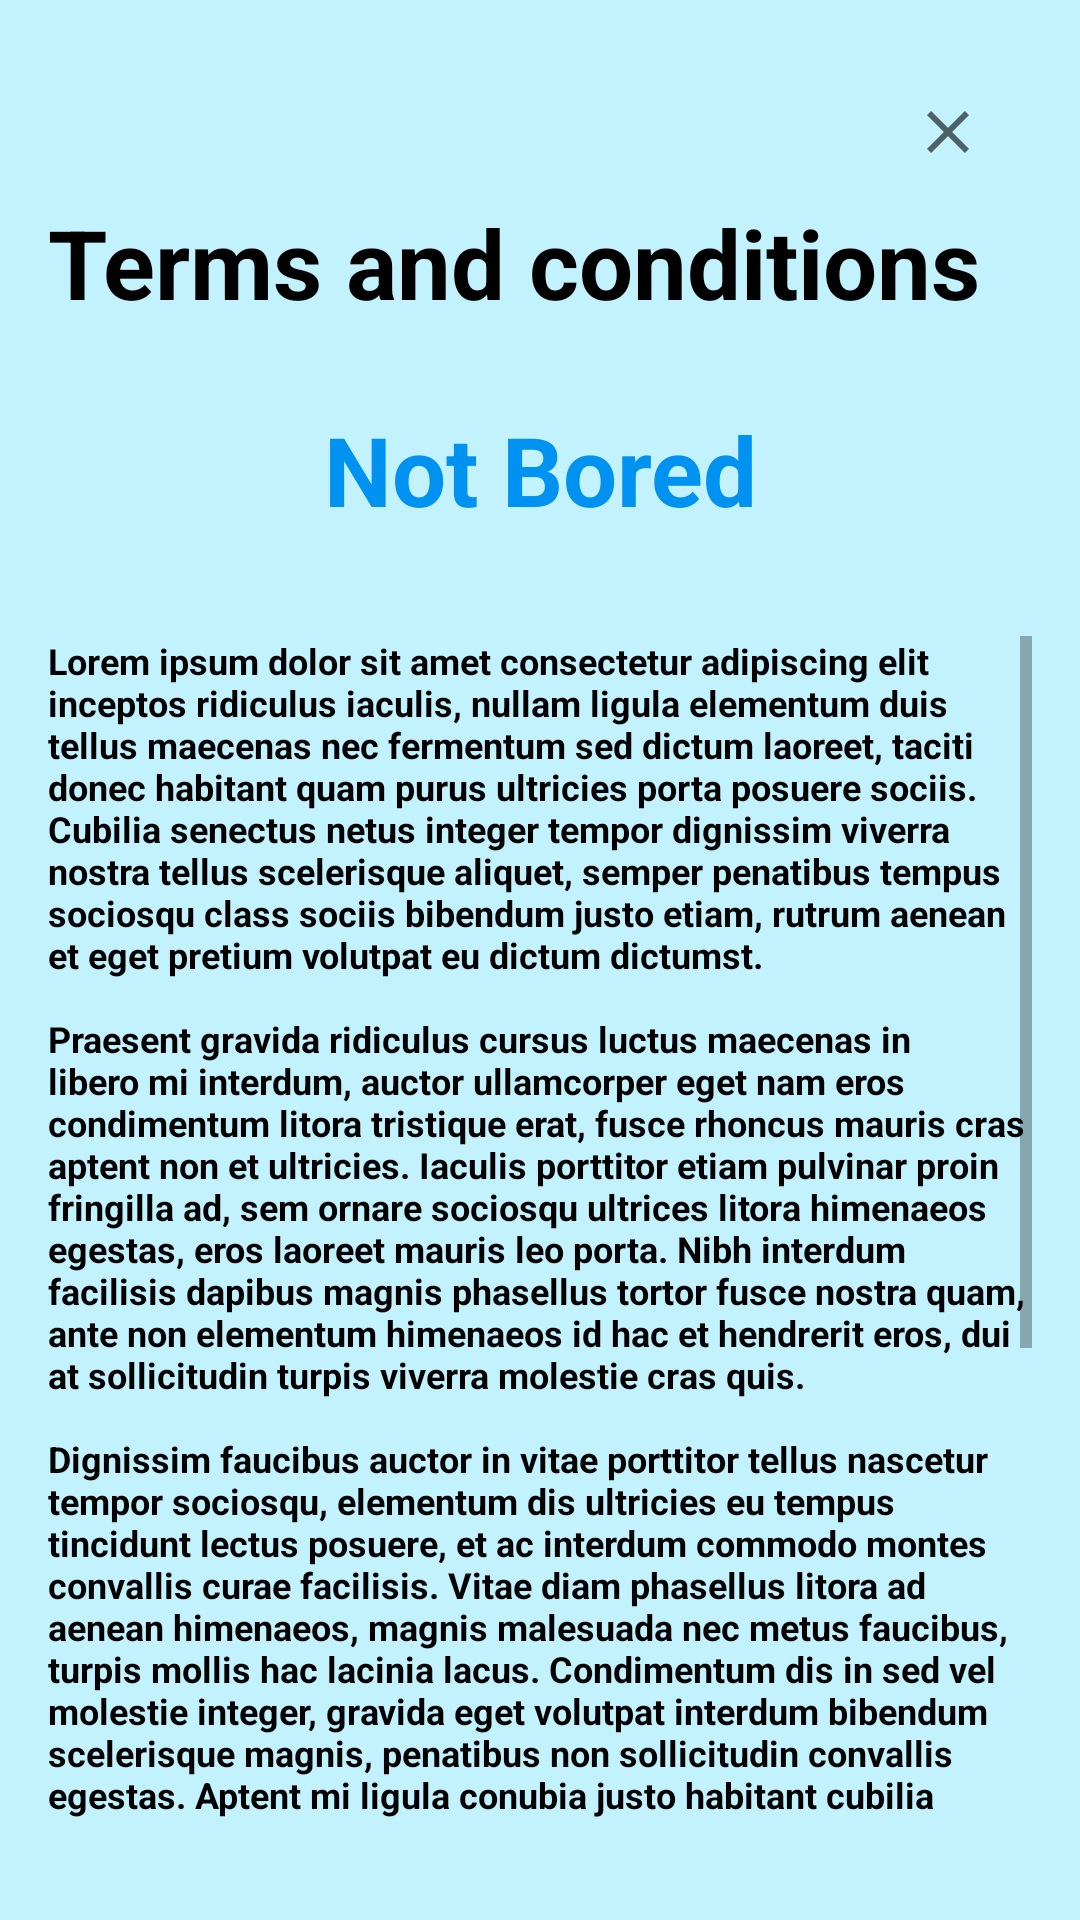

The Android layout XML behind this screen, and the referenced resources:
<!-- AndroidManifest.xml: application theme Theme.Meli_Integrador2 -->
<!-- res/layout/terms_and_conditions.xml -->
<?xml version="1.0" encoding="utf-8"?>
<androidx.constraintlayout.widget.ConstraintLayout xmlns:android="http://schemas.android.com/apk/res/android"
    xmlns:app="http://schemas.android.com/apk/res-auto"
    android:layout_width="match_parent"
    android:layout_height="match_parent">

    <LinearLayout
        android:id="@+id/relativeTerms"
        android:layout_width="match_parent"
        android:layout_height="match_parent"
        android:background="@color/lightBlue"
        android:orientation="vertical"
        android:padding="16dp"
        app:layout_constraintBottom_toBottomOf="parent"
        app:layout_constraintEnd_toEndOf="parent"
        app:layout_constraintStart_toStartOf="parent"
        app:layout_constraintTop_toTopOf="parent">

        <ImageButton
            android:id="@+id/ButtonTermsClose"
            android:layout_width="wrap_content"
            android:layout_height="wrap_content"
            android:layout_gravity="right"
            android:layout_marginTop="16dp"
            android:layout_marginEnd="16dp"
            android:layout_marginBottom="10dp"
            android:background="@drawable/close_x" />

        <TextView
            android:layout_width="wrap_content"
            android:layout_height="wrap_content"
            android:layout_marginBottom="26dp"
            android:text="@string/terms_and_conditions"
            android:textColor="@color/black"
            android:textSize="32sp"
            android:textStyle="bold" />

        <TextView
            android:layout_width="match_parent"
            android:layout_height="wrap_content"
            android:layout_marginBottom="34dp"
            android:text="@string/app_title"
            android:textAlignment="center"
            android:textColor="@color/darkBlue"
            android:textSize="32sp"
            android:textStyle="bold" />

        <ScrollView
            android:layout_width="match_parent"
            android:layout_height="wrap_content"
            android:layout_marginBottom="16dp">

            <LinearLayout
                android:layout_width="match_parent"
                android:layout_height="wrap_content"
                android:orientation="vertical"
                >

                <TextView
                    android:layout_width="match_parent"
                    android:layout_height="wrap_content"
                    android:text="@string/terms_and_condition_text"
                    android:textColor="@color/black"
                    android:textSize="12sp"
                    android:textStyle="bold" />

                <LinearLayout
                    android:layout_width="match_parent"
                    android:layout_height="wrap_content"
                    android:layout_marginTop="8dp"
                    android:orientation="horizontal">

                    <Button
                        android:id="@+id/acceptTerms"
                        android:layout_width="0dp"
                        android:layout_height="wrap_content"
                        android:text="@string/accept"
                        android:textColor="@color/black"
                        android:layout_marginEnd="4dp"
                        android:background="@drawable/background_button_start"
                        android:layout_weight="1"
                        android:textSize="16sp"
                        android:textStyle="bold" />

                    <Button
                        android:id="@+id/noAcceptTerms"
                        android:layout_width="0dp"
                        android:layout_height="wrap_content"
                        android:text="@string/no_accept"
                        android:layout_weight="1"
                        android:textColor="@color/black"
                        android:background="@drawable/background_button_start"
                        android:textSize="16sp"
                        android:textStyle="bold" />

                </LinearLayout>
            </LinearLayout>

        </ScrollView>


    </LinearLayout>

</androidx.constraintlayout.widget.ConstraintLayout>
<!-- resources referenced by this layout -->
<resources>
  <color name="black">#FF000000</color>
  <color name="darkBlue">#0092f0</color>
  <color name="lightBlue">#c3f2ff</color>
  <!-- drawable close_x (drawable) -->
  <vector xmlns:android="http://schemas.android.com/apk/res/android"
      android:width="24dp"
      android:height="24dp"
      android:viewportWidth="24"
      android:viewportHeight="24"
      android:tint="?attr/colorControlNormal">
      <path
          android:fillColor="@android:color/white"
          android:pathData="M19,6.41L17.59,5 12,10.59 6.41,5 5,6.41 10.59,12 5,17.59 6.41,19 12,13.41 17.59,19 19,17.59 13.41,12z"/>
  
  </vector>
  <string name="accept">Accept</string>
  <string name="app_title">Not Bored</string>
  <string name="no_accept">No Accept</string>
  <string name="terms_and_condition_text">Lorem ipsum dolor sit amet consectetur adipiscing elit inceptos ridiculus iaculis,
      nullam ligula elementum duis tellus maecenas nec fermentum sed dictum
      laoreet, taciti donec habitant quam purus ultricies porta posuere sociis. Cubilia
      senectus netus integer tempor dignissim viverra nostra tellus scelerisque aliquet,
      semper penatibus tempus sociosqu class sociis bibendum justo etiam, rutrum
      aenean et eget pretium volutpat eu dictum dictumst.
      \n\nPraesent gravida ridiculus cursus luctus maecenas in libero mi interdum, auctor
      ullamcorper eget nam eros condimentum litora tristique erat, fusce rhoncus
      mauris cras aptent non et ultricies. Iaculis porttitor etiam pulvinar proin fringilla
      ad, sem ornare sociosqu ultrices litora himenaeos egestas, eros laoreet mauris
      leo porta. Nibh interdum facilisis dapibus magnis phasellus tortor fusce nostra
      quam, ante non elementum himenaeos id hac et hendrerit eros, dui at sollicitudin
      turpis viverra molestie cras quis.
      \n\nDignissim faucibus auctor in vitae porttitor tellus nascetur tempor sociosqu,
      elementum dis ultricies eu tempus tincidunt lectus posuere, et ac interdum
      commodo montes convallis curae facilisis. Vitae diam phasellus litora ad aenean
      himenaeos, magnis malesuada nec metus faucibus, turpis mollis hac lacinia
      lacus. Condimentum dis in sed vel molestie integer, gravida eget volutpat
      interdum bibendum scelerisque magnis, penatibus non sollicitudin convallis
      egestas. Aptent mi ligula conubia justo habitant cubilia tellus curabitur, a nisi
      integer non eget vivamus cursus hac, lacus rutrum ridiculus tempor litora nostra
      dis.
      \n\nNisl pulvinar taciti tellus diam quam dictum cursus potenti euismod natoque
      feugiat mattis ornare tortor, aliquam orci dapibus inceptos id egestas ante viverra
      donec aptent suscipit nulla. Eget nisl fringilla cras felis maecenas nisi ridiculus id
      conubia hac primis sem ullamcorper porttitor, rutrum ac sodales ultrices
      vestibulum cum leo semper fusce porta eu fermentum. Proin nisi suspendisse
      class facilisi curabitur quisque, fusce vulputate semper a nulla velit, duis in orci
      faucibus turpis. Risus metus magnis aliquam accumsan laoreet congue per,
      tempus purus et odio senectus sodales vulputate, ligula malesu ada dis habitasse
      nullam pellentesque. </string>
  <string name="terms_and_conditions"> Terms and conditions</string>
  <!-- drawable background_button_start_blue_dark (drawable) -->
  <?xml version="1.0" encoding="utf-8"?>
  <shape xmlns:android="http://schemas.android.com/apk/res/android">
  
      <solid android:color="@color/darkBlue" />
      <corners android:radius="8dp" />
  </shape>
  <!-- drawable background_button_start_blue_light (drawable) -->
  <?xml version="1.0" encoding="utf-8"?>
  <shape xmlns:android="http://schemas.android.com/apk/res/android">
      <solid android:color="#7FBBCC" />
      <corners android:radius="8dp" />
  </shape>
  <color name="white">#FFFFFFFF</color>
  <color name="teal_200">#FF03DAC5</color>
  <color name="teal_700">#FF018786</color>
</resources>
